pico-8 play session: mixed d-pad (fixed 12-tick cycle)

[t = 6 s] mixed d-pad (1.2s cycle ×~5): → ← ↑ ↓ + 🅾/❎ taps, ~6s
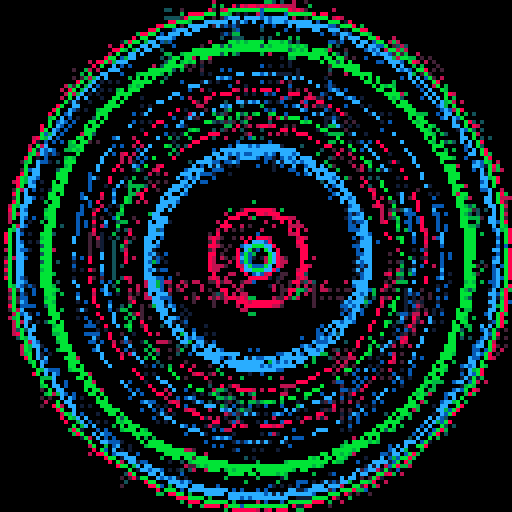
[t = 8 s] mixed d-pad (1.2s cycle ×~6): → ← ↑ ↓ + 🅾/❎ taps, ~8s
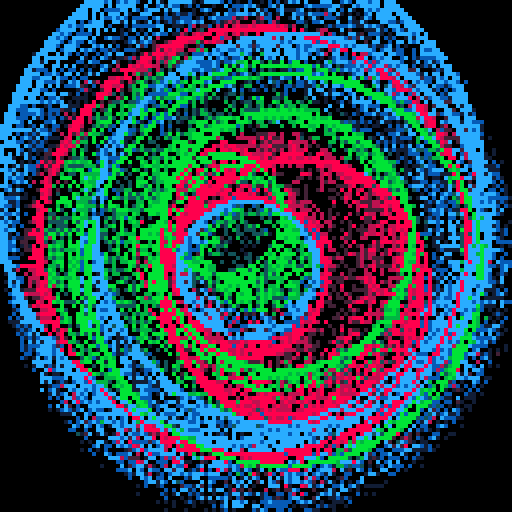

pico-8 cartridge
version 33
__lua__
-- 1993 loading screen
-- alexthescott
-- 9/6/21

p={8,136,130,11,139,131,12,140,129}
pal(p,1)

function new_object(c)
	obj={}
	-- origin point, new origin point
	obj.op={x=64,y=64}
	obj.nop={x=64,y=64}
	obj.t=0
	obj.tv=0.001
	obj.c=c
	obj.rv=0.001
	obj.rc=rnd(1)
	obj.r=3+((1+sin(obj.rc))/2)*60
	
	obj.draw=function(self)
		circ(self.op.x,self.op.y,self.r,self.c)
	end
	
	obj.update=function(self)
		-- new pos every 4 secs
		if t()%4==0 then
			if self.t<10 then
				self:new_origin()
			else
				-- set pos @ origin
				self.nop={x=64,y=64}
				-- stay @ origin for 4 cycles
				if self.t>=14 then
					self.t=0
				end
			end
			self.t+=1
		end
		self:move()
		self:resize()
	end
	
	obj.resize=function(self)
		self.r=3+((1+cos(self.rc))/2)*60
		self.rc+=self.rv
	end
	
	obj.move=function(self)
		x_dif=(self.nop.x-self.op.x)/20
		y_dif=(self.nop.y-self.op.y)/20
		
		self.op.x+=x_dif
		self.op.y+=y_dif
	end
	
	obj.new_origin=function(self)
		new_x=30+rnd(68)\1
		new_y=30+rnd(68)\1
		self.nop={x=new_x,y=new_y}
	end
	
	return obj
end

function burn()
	for i=1,800 do
		x=rnd(128)
		y=rnd(128)\1
		pc=pget(x,y)
		if rnd(1)<.8 then
			if rnd(1)<.5 and
						(pc!=0 and pc%3!=0) then
				pset(x,y,pc+1)
				pset(x,y-2,pc+1)
				pset(x,y+2,pc+1)
				pset(x+2,y,pc+1)
				pset(x+2,y,pc+1)
			else
				pset(x,y,0)
			end
		end
	end
end

function quick_burn()
	for i=1,5 do
		burn()
	end
end

objs={}
for i=1,9 do
	if i<4 then
		i=1
	elseif i<7 then
		i=4
	else
		i=7
	end
	add(objs,new_object(i))
end

cls()
_set_fps(60)
quick_burn()
::♥::
if t()<2 then
	print("1993",56,64,2)
	print("loading screen",36,70,2)
else
	for o in all(objs) do
		o:draw()
		o:update()
	end
	burn()
	flip()
end
goto ♥
__gfx__
00000000000000000000000000000000000000000000000000000000000000000000000000000000000000000000000000000000000000000000000000000000
00000000000000000000000000000000000000000000000000000000000000000000000000000000000000000000000000000000000000000000000000000000
00700700000000000000000000000000000000000000000000000000000000000000000000000000000000000000000000000000000000000000000000000000
00077000000000000000000000000000000000000000000000000000000000000000000000000000000000000000000000000000000000000000000000000000
00077000000000000000000000000000000000000000000000000000000000000000000000000000000000000000000000000000000000000000000000000000
00700700000000000000000000000000000000000000000000000000000000000000000000000000000000000000000000000000000000000000000000000000
